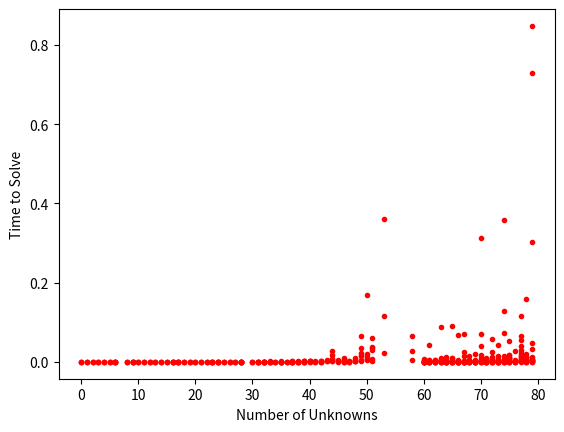

Recreate this plot in Python.
import time
from matplotlib import pyplot as plt
import numpy as np

def findNextCellToFill(grid, i, j):
    for x in range(i, 9):
        for y in range(j, 9):
            if grid[x][y] == 0:
                return x, y
    for x in range(0, 9):
        for y in range(0, 9):
            if grid[x][y] == 0:
                return x, y
    return -1, -1


def isValid(grid, i, j, e):
    rowOk = all([e != grid[i][x] for x in range(9)])
    if rowOk:
        columnOk = all([e != grid[x][j] for x in range(9)])
        if columnOk:
            # finding the top left x,y co-ordinates of the section containing the i,j cell
            secTopX, secTopY = 3 * (i // 3), 3 * (j // 3)  # floored quotient should be used here.
            for x in range(secTopX, secTopX + 3):
                for y in range(secTopY, secTopY + 3):
                    if grid[x][y] == e:
                        return False
            return True
    return False


def solveSudoku(grid, i=0, j=0):
    i, j = findNextCellToFill(grid, i, j)
    if i == -1:
        return True
    for e in range(1, 10):
        if isValid(grid, i, j, e):
            grid[i][j] = e
            if solveSudoku(grid, i, j):
                return True
            # Undo the current cell for backtracking
            grid[i][j] = 0
    return False



input1 = [[5,1,7,6,0,0,0,3,4],
         [2,8,9,0,0,4,0,0,0],
         [3,4,6,2,0,5,0,9,0],
         [6,0,2,0,0,0,0,1,0],
         [0,3,8,0,0,6,0,4,7],
         [0,0,0,0,0,0,0,0,0],
         [0,9,0,0,0,0,0,7,8],
         [7,0,3,4,0,0,5,6,0],
         [0,0,0,0,0,0,0,0,0]]

input2 = [
      [4, 5, 0, 8, 0, 0, 9, 0, 0],
      [0, 9, 0, 0, 5, 6, 0, 0, 4],
      [1, 0, 0, 0, 0, 0, 0, 0, 7],
      [2, 6, 0, 5, 4, 0, 0, 9, 0],
      [0, 0, 4, 1, 0, 2, 3, 0, 0],
      [0, 7, 0, 0, 6, 9, 0, 4, 8],
      [7, 0, 0, 0, 0, 0, 0, 0, 9],
      [8, 0, 0, 4, 9, 0, 0, 7, 0],
      [0, 0, 9, 0, 0, 3, 0, 2, 5]
    ]

input3 = [
      [3, 6, 0, 2, 0, 5, 0, 0, 0],
      [0, 1, 5, 4, 0, 3, 0, 8, 0],
      [0, 0, 4, 9, 1, 0, 0, 0, 0],
      [4, 5, 7, 0, 0, 0, 0, 9, 1],
      [0, 0, 2, 0, 0, 0, 3, 0, 0],
      [8, 3, 0, 0, 0, 0, 7, 6, 4],
      [0, 0, 0, 0, 9, 4, 8, 0, 0],
      [0, 2, 0, 3, 0, 6, 1, 4, 0],
      [0, 0, 0, 8, 0, 2, 0, 7, 9]
    ]

counts = [0,0,0]
for r in range(9):
    for c in range(9):
        if input1[r][c] == 0:
            counts[0] += 1
        if input2[r][c] == 0:
            counts[1] += 1
        if input3[r][c] == 0:
            counts[2] += 1

time_start = time.time()
solveSudoku(input1)
time_end = time.time()
times = [time_end-time_start]
time_start = time.time()
solveSudoku(input2)
time_end = time.time()
times += [time_end-time_start]
time_start = time.time()
solveSudoku(input3)
time_end = time.time()
times += [time_end-time_start]

for count in range(80):
    count1 = 0
    count2 = 0
    count3 = 0
    for i in range(count):
        row = np.random.randint(0,9)
        col = np.random.randint(0, 9)
        if input1[row][col] != 0:
            count1 += 1
        if input2[row][col] != 0:
            count2 += 1
        if input3[row][col] != 0:
            count3 += 1
        input1[row][col] = 0
        input2[row][col] = 0
        input3[row][col] = 0

    time_start = time.time()
    solveSudoku(input1)
    time_end = time.time()
    counts += [count1, count2, count3]
    times += [time_end - time_start]
    time_start = time.time()
    solveSudoku(input2)
    time_end = time.time()
    times += [time_end - time_start]
    time_start = time.time()
    solveSudoku(input3)
    time_end = time.time()
    times += [time_end - time_start]

for loop in range(5):
    count1 = 0
    count2 = 0
    count3 = 0
    for count in range(60,80):
        for i in range(count):
            row = np.random.randint(0,9)
            col = np.random.randint(0,9)
            if input1[row][col] != 0:
                count1 += 1
            if input2[row][col] != 0:
                count2 += 1
            if input3[row][col] != 0:
                count3 += 1
            input1[row][col] = 0
            input2[row][col] = 0
            input3[row][col] = 0
        time_start = time.time()
        solveSudoku(input1)
        time_end = time.time()
        counts += [count, count, count]
        times += [time_end - time_start]
        time_start = time.time()
        solveSudoku(input2)
        time_end = time.time()
        times += [time_end - time_start]
        time_start = time.time()
        solveSudoku(input3)
        time_end = time.time()
        times += [time_end - time_start]

plt.figure()
plt.plot(counts, times, 'r.')
plt.ylabel('Time to Solve')
plt.xlabel('Number of Unknowns')
plt.show()